Image classification data set "segmented-dataset" (Funky-UWI/FoliageFixerModel on GitHub). Class labels (11): bacterial spot, early blight, late blight, leaf mold, septoria leaf spot, spider mites two-spotted spider mite, target spot, tomato yellow leaf curl virus, tomato mosaic virus, healthy, powdery mildew.

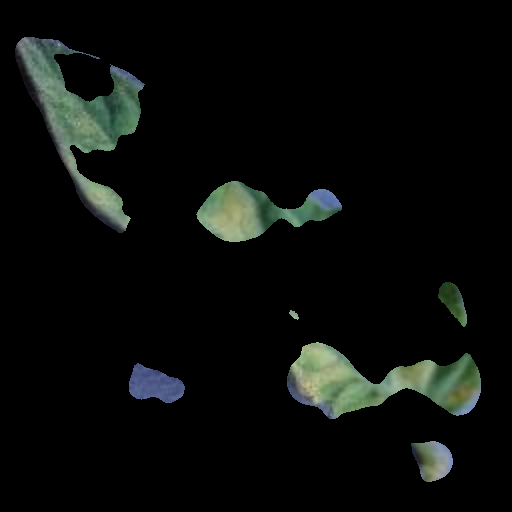
Label: leaf mold

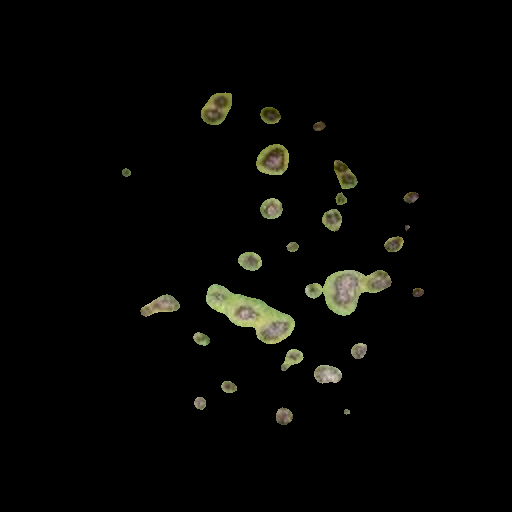
Label: septoria leaf spot

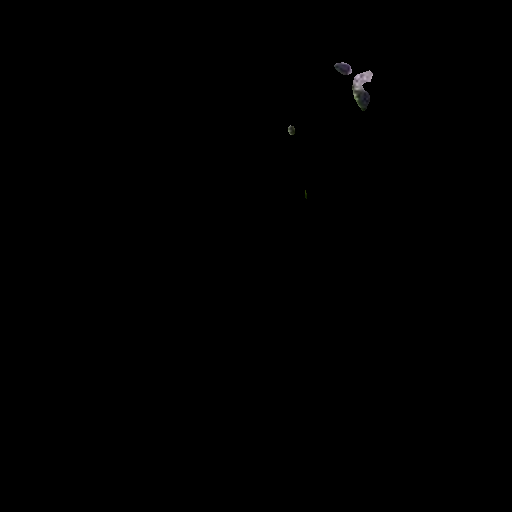
Label: tomato mosaic virus

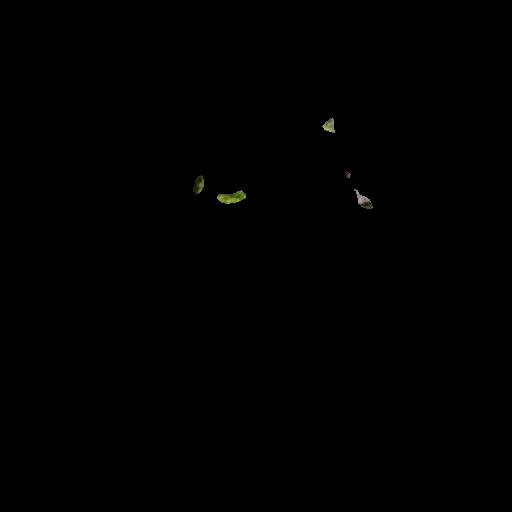
Label: spider mites two-spotted spider mite

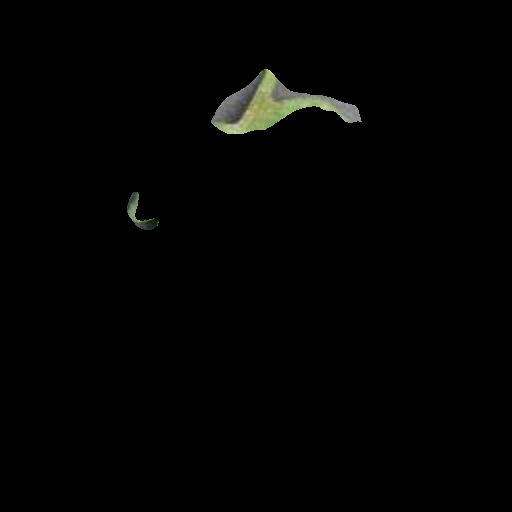
Label: late blight

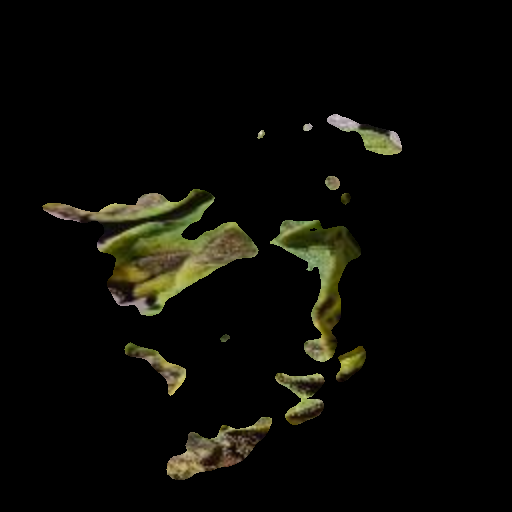
Label: early blight
